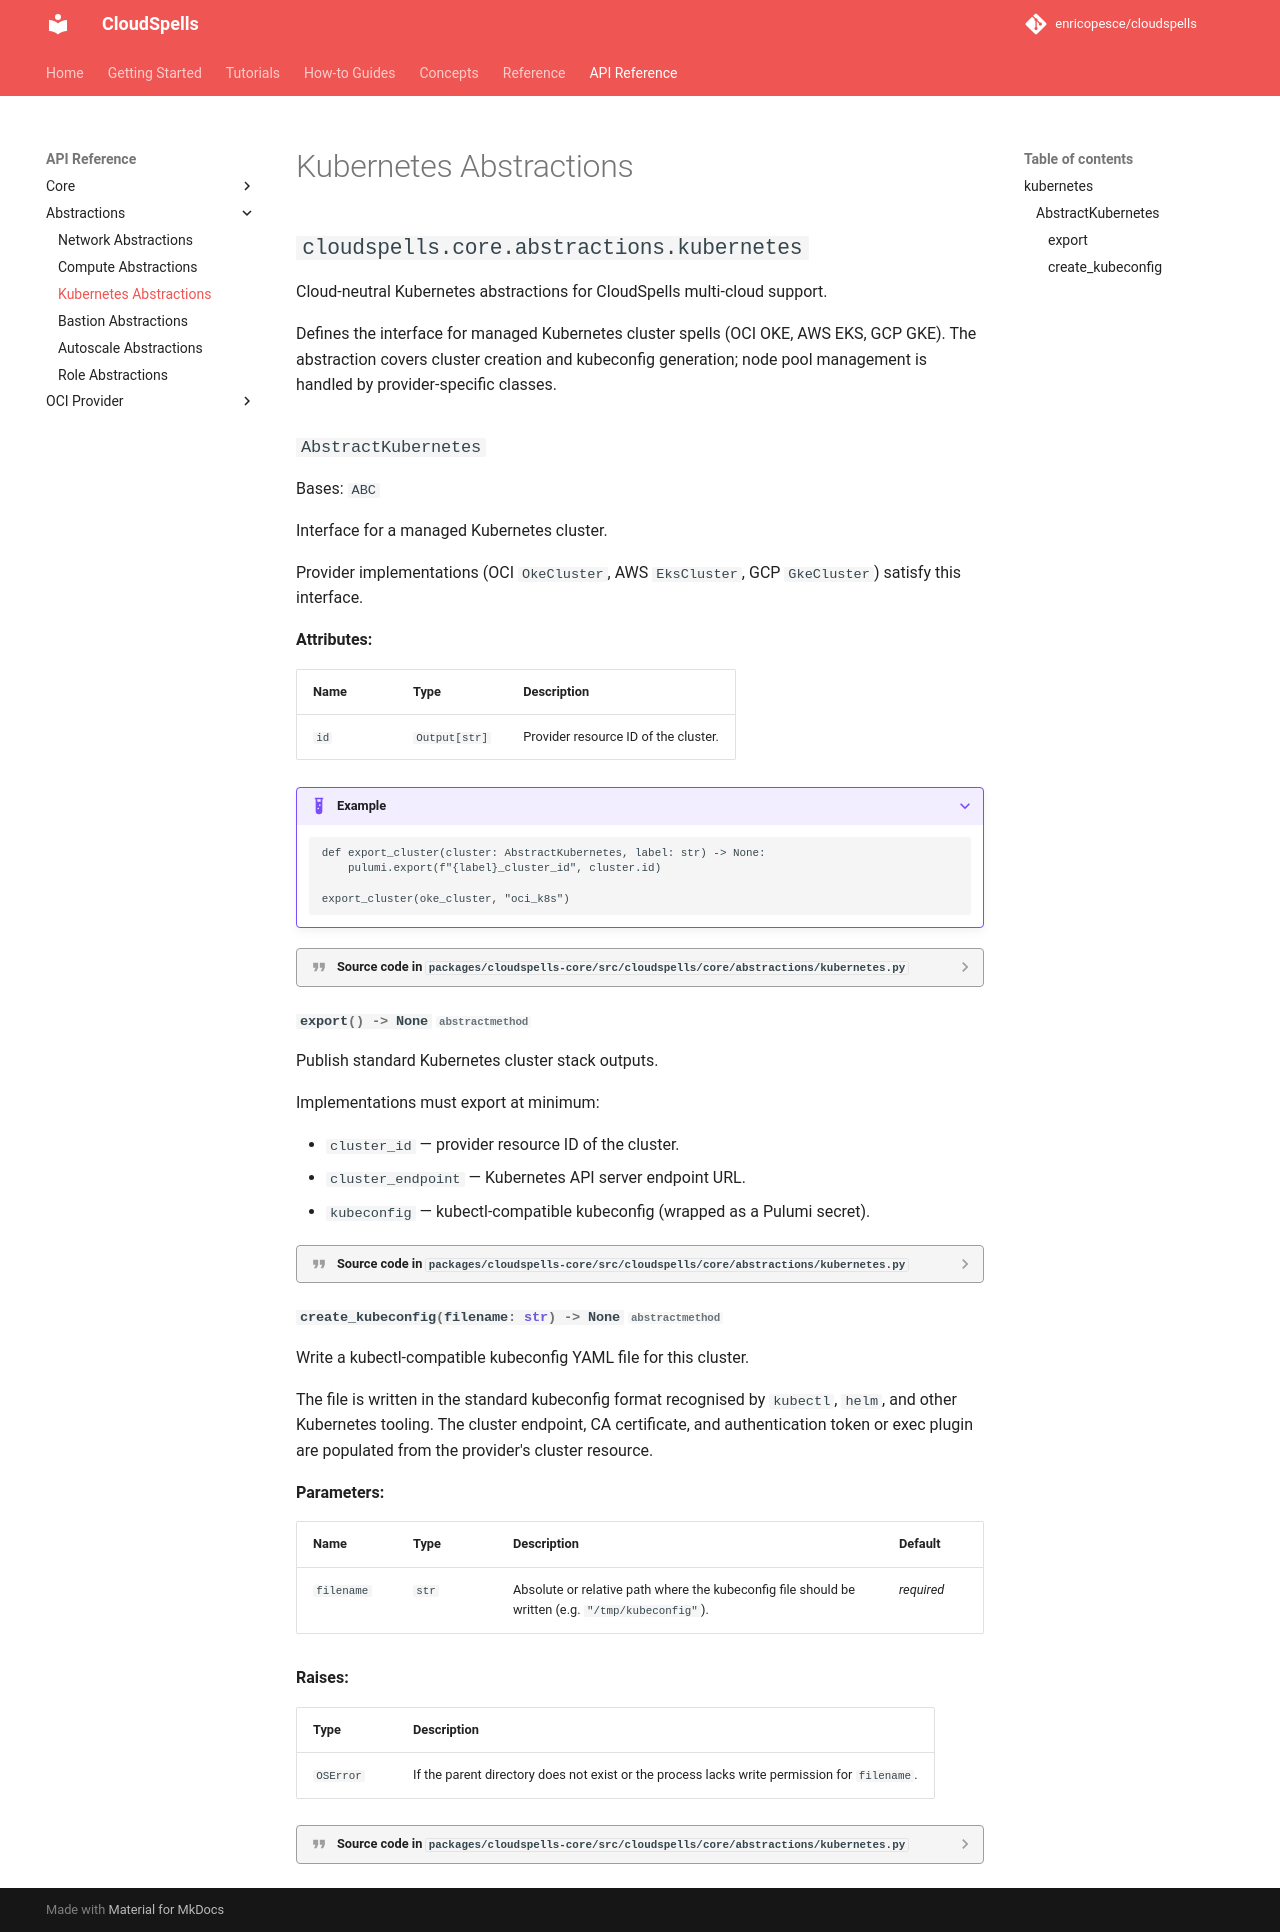

repository: enricopesce/cloudspells · page: api/core/abstractions/kubernetes/index.html · generator: mkdocs

# Kubernetes Abstractions

::: cloudspells.core.abstractions.kubernetes
